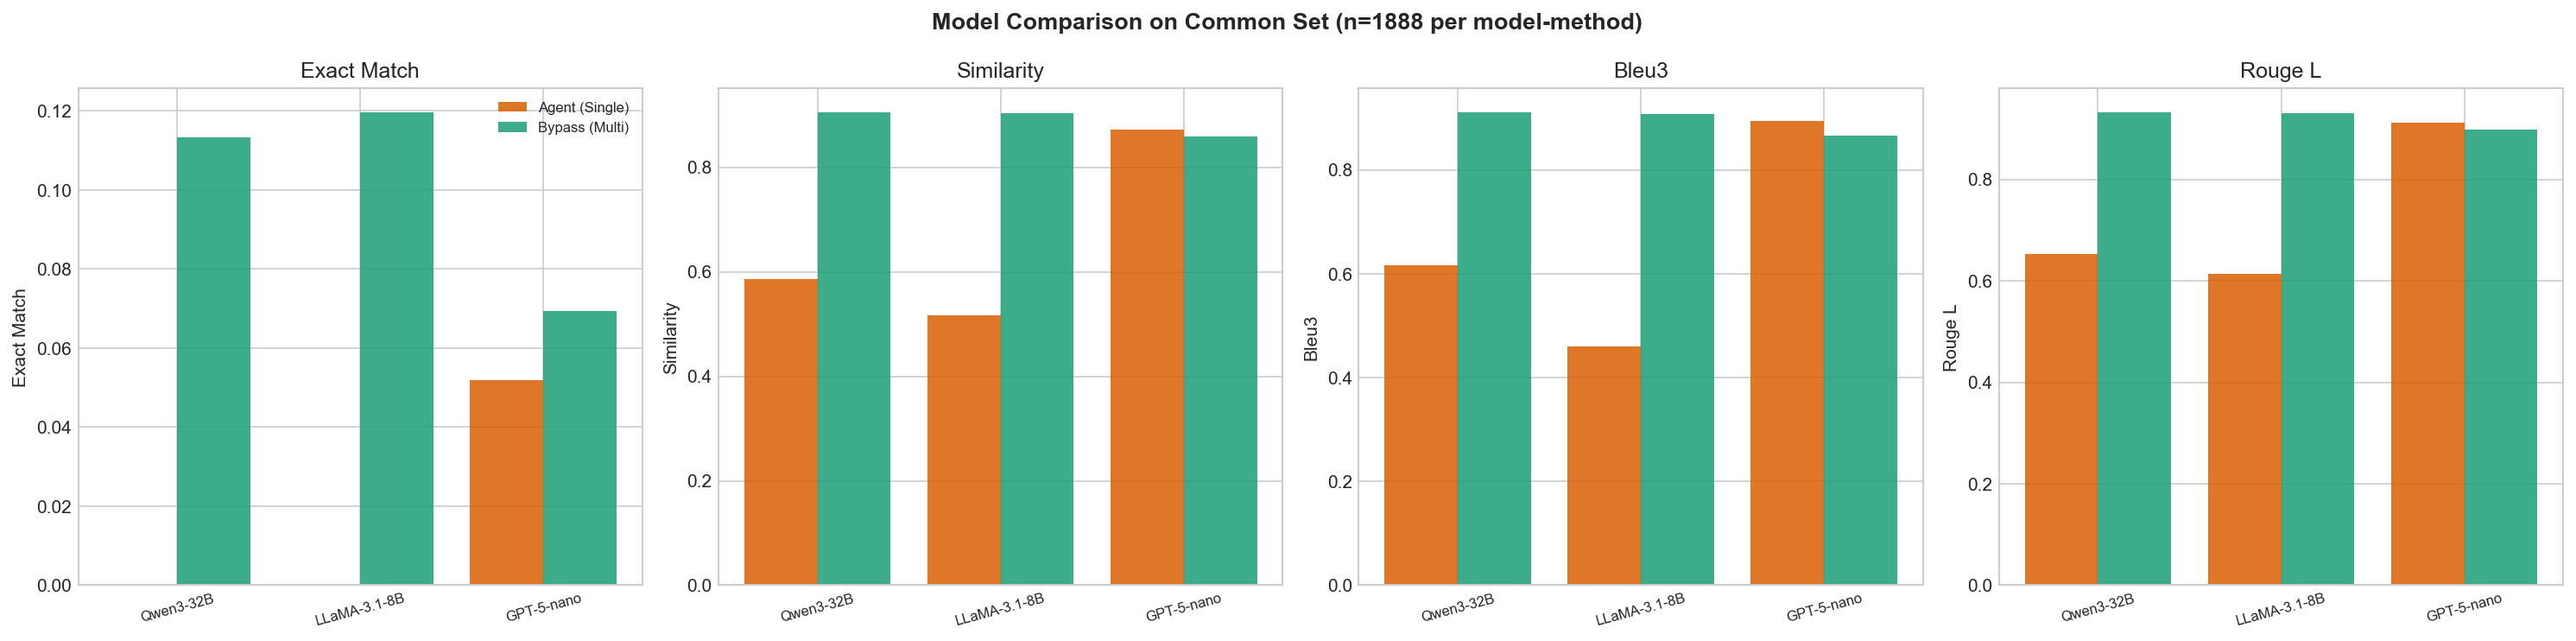

The table this chart was drawn from, first rows:
model, method, n_samples, exact_match_mean, exact_match_std, exact_match_median, similarity_mean, similarity_std, similarity_median, bleu3_mean, bleu3_std, bleu3_median, rouge_l_mean, rouge_l_std, rouge_l_median, tokens_total_mean, tokens_total_sum, total_cost_mean, total_cost_sum, processing_time_s_mean, processing_time_s_sum
Qwen3-32B, Agent (Single), 1888, 0.0, 0.0, 0.0, 0.5865, 0.2373, 0.6122, 0.6155, 0.2481, 0.6438, 0.6537, 0.2334, 0.6969, 10592, 19997982, 0.004616, 8.716, 135.3, 255501
Qwen3-32B, Bypass (Multi), 1888, 0.1133, 0.3171, 0.0, 0.9054, 0.1594, 0.9698, 0.9112, 0.1576, 0.9734, 0.9326, 0.1393, 0.9836, 29695, 56064003, 0.0099, 18.69, 96.21, 181644
LLaMA-3.1-8B, Agent (Single), 1888, 0.0, 0.0, 0.0, 0.5166, 0.2906, 0.5098, 0.4604, 0.3532, 0.457, 0.6145, 0.2735, 0.6517, 16446, 31049412, 0.0, 0.0, 193.5, 365287
LLaMA-3.1-8B, Bypass (Multi), 1888, 0.1197, 0.3247, 0.0, 0.903, 0.1601, 0.9662, 0.9082, 0.1607, 0.9698, 0.9302, 0.1417, 0.9812, 47936, 90502252, 0.0, 0.0, 191.6, 361732
GPT-5-nano, Agent (Single), 1888, 0.05191, 0.2219, 0.0, 0.8723, 0.1585, 0.9314, 0.8943, 0.1574, 0.9577, 0.912, 0.1313, 0.9615, 22121, 41764051, 0.004073, 7.69, 328, 619220
GPT-5-nano, Bypass (Multi), 1888, 0.06939, 0.2542, 0.0, 0.8594, 0.1893, 0.9331, 0.8653, 0.1947, 0.9417, 0.8973, 0.1703, 0.9621, 62610, 118207874, 0.00491, 9.271, 310, 585309
